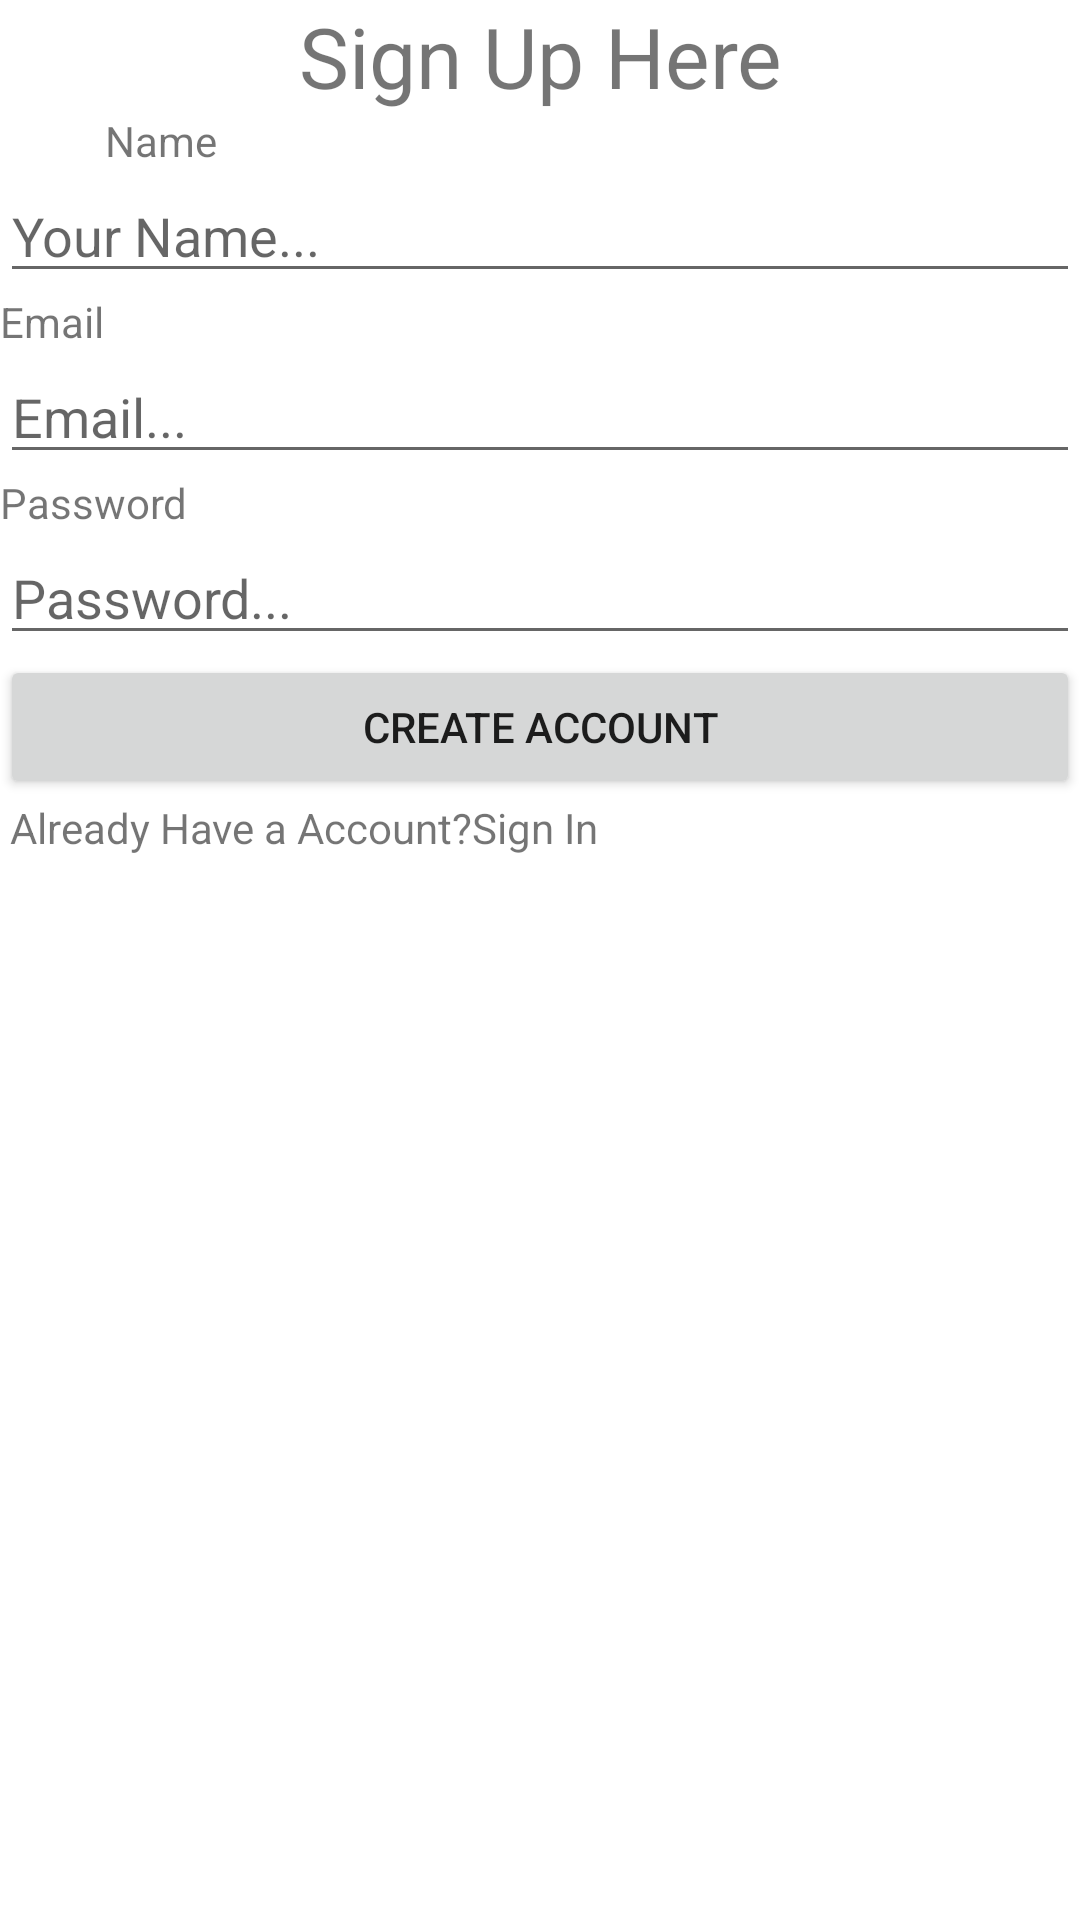

This screen was rendered from an Android layout file. Write that file and the resources it references.
<!-- AndroidManifest.xml: application theme Theme.ChatApplicationVersion13 -->
<!-- res/layout/activity_registration.xml -->
<?xml version="1.0" encoding="utf-8"?>
<RelativeLayout
    xmlns:android="http://schemas.android.com/apk/res/android"
    xmlns:tools="http://schemas.android.com/tools"
    android:layout_width="match_parent"
    android:layout_height="match_parent"
    tools:context=".RegistrationActivity">

    <TextView
        android:id="@+id/teacher"
        android:layout_width="match_parent"
        android:layout_height="wrap_content"
        android:gravity="center"
        android:text="Sign Up Here"
        android:textSize="28sp"/>

    <TextView
        android:id="@+id/names"
        android:layout_width="match_parent"
        android:layout_height="wrap_content"
        android:layout_below="@id/teacher"
        android:layout_marginStart="35dp"
        android:text="Name" />

    <EditText
        android:id="@+id/register_name"
        android:layout_width="match_parent"
        android:layout_height="wrap_content"
        android:layout_below="@+id/names"
        android:hint="Your Name..."
        android:inputType="text"/>

    <TextView
        android:id="@+id/email"
        android:layout_width="match_parent"
        android:layout_height="wrap_content"
        android:layout_below="@id/register_name"
        android:text="Email" />

    <EditText
        android:id="@+id/register_email"
        android:layout_width="match_parent"
        android:layout_height="wrap_content"
        android:layout_below="@+id/email"
        android:hint="Email..."
        android:inputType="textEmailAddress" />

    <TextView
        android:id="@+id/pass"
        android:layout_width="match_parent"
        android:layout_height="wrap_content"
        android:layout_below="@id/register_email"
        android:text="Password" />

    <EditText
        android:id="@+id/register_password"
        android:layout_width="match_parent"
        android:layout_height="wrap_content"
        android:layout_below="@+id/pass"
        android:hint="Password..."
        android:inputType="textPassword" />

    <Button
        android:id="@+id/register_button"
        android:layout_width="match_parent"
        android:layout_height="wrap_content"
        android:layout_below="@+id/register_password"
        android:text="Create Account" />

    <TextView
        android:id="@+id/homepage"
        android:layout_width="match_parent"
        android:layout_height="wrap_content"
        android:layout_below="@+id/register_button"
        android:text=" Already Have a Account?Sign In" />

</RelativeLayout>
<!-- resources referenced by this layout -->
<resources>
  <style name="Theme.ChatApplicationVersion13" parent="Theme.MaterialComponents.DayNight.DarkActionBar">
          
          <item name="colorPrimary">@color/purple_500</item>
          <item name="colorPrimaryVariant">@color/purple_700</item>
          <item name="colorOnPrimary">@color/white</item>
          
          <item name="colorSecondary">@color/teal_200</item>
          <item name="colorSecondaryVariant">@color/teal_700</item>
          <item name="colorOnSecondary">@color/black</item>
          
          <item name="android:statusBarColor">?attr/colorPrimaryVariant</item>
          
      </style>
  <color name="purple_500">#FF6200EE</color>
  <color name="purple_700">#FF3700B3</color>
  <color name="white">#FFFFFFFF</color>
  <color name="teal_200">#FF03DAC5</color>
  <color name="teal_700">#FF018786</color>
  <color name="black">#FF000000</color>
</resources>
